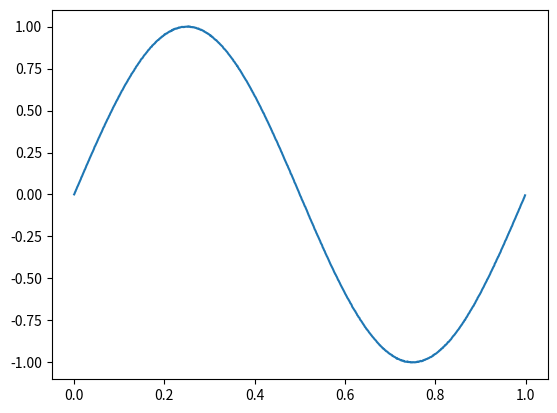

Reproduce this figure in Python.
# -*- coding: utf-8 -*-
"""
Created on Wed Aug 19 21:10:53 2026

@author: Casandra
"""

import numpy as np
import matplotlib.pyplot as plt

#%% definiciones
#le atribuyo una amplitud tal que la potencia de la funcion seno sea 0

#%%funciones

def function_sen_nq(potx = 1, dc = 0, ff = 1, ph = 0, nn = 1000,
                    fs = 1000, SNRdB = 10):
    tt = np.arange(0, nn/fs, 1/fs) #vector tiempo (segundos)
    xx = np.pow(potx, 0.5) * np.sin(2 * np.pi * tt * ff * nn / fs + ph) + dc #funcion seno
    des_est = np.sqrt(pow(10, -SNRdB/10))
    nq = np.random.normal(0, des_est, nn) #np.random.normal(loc, scale, size) → genera datos normales con media loc y desviación estándar scale.
    f_suma = xx + nq
    return(tt, f_suma)

#%%script
tt, f_con_ruido = function_sen_nq(potx= 1, SNRdB=60)
#var = np.var(xx) #debe dar vmax^2/2
#print("var = ", var)
plt.plot(tt, f_con_ruido)
#para un SNRdB = 20 = -10*log(Pnq)
